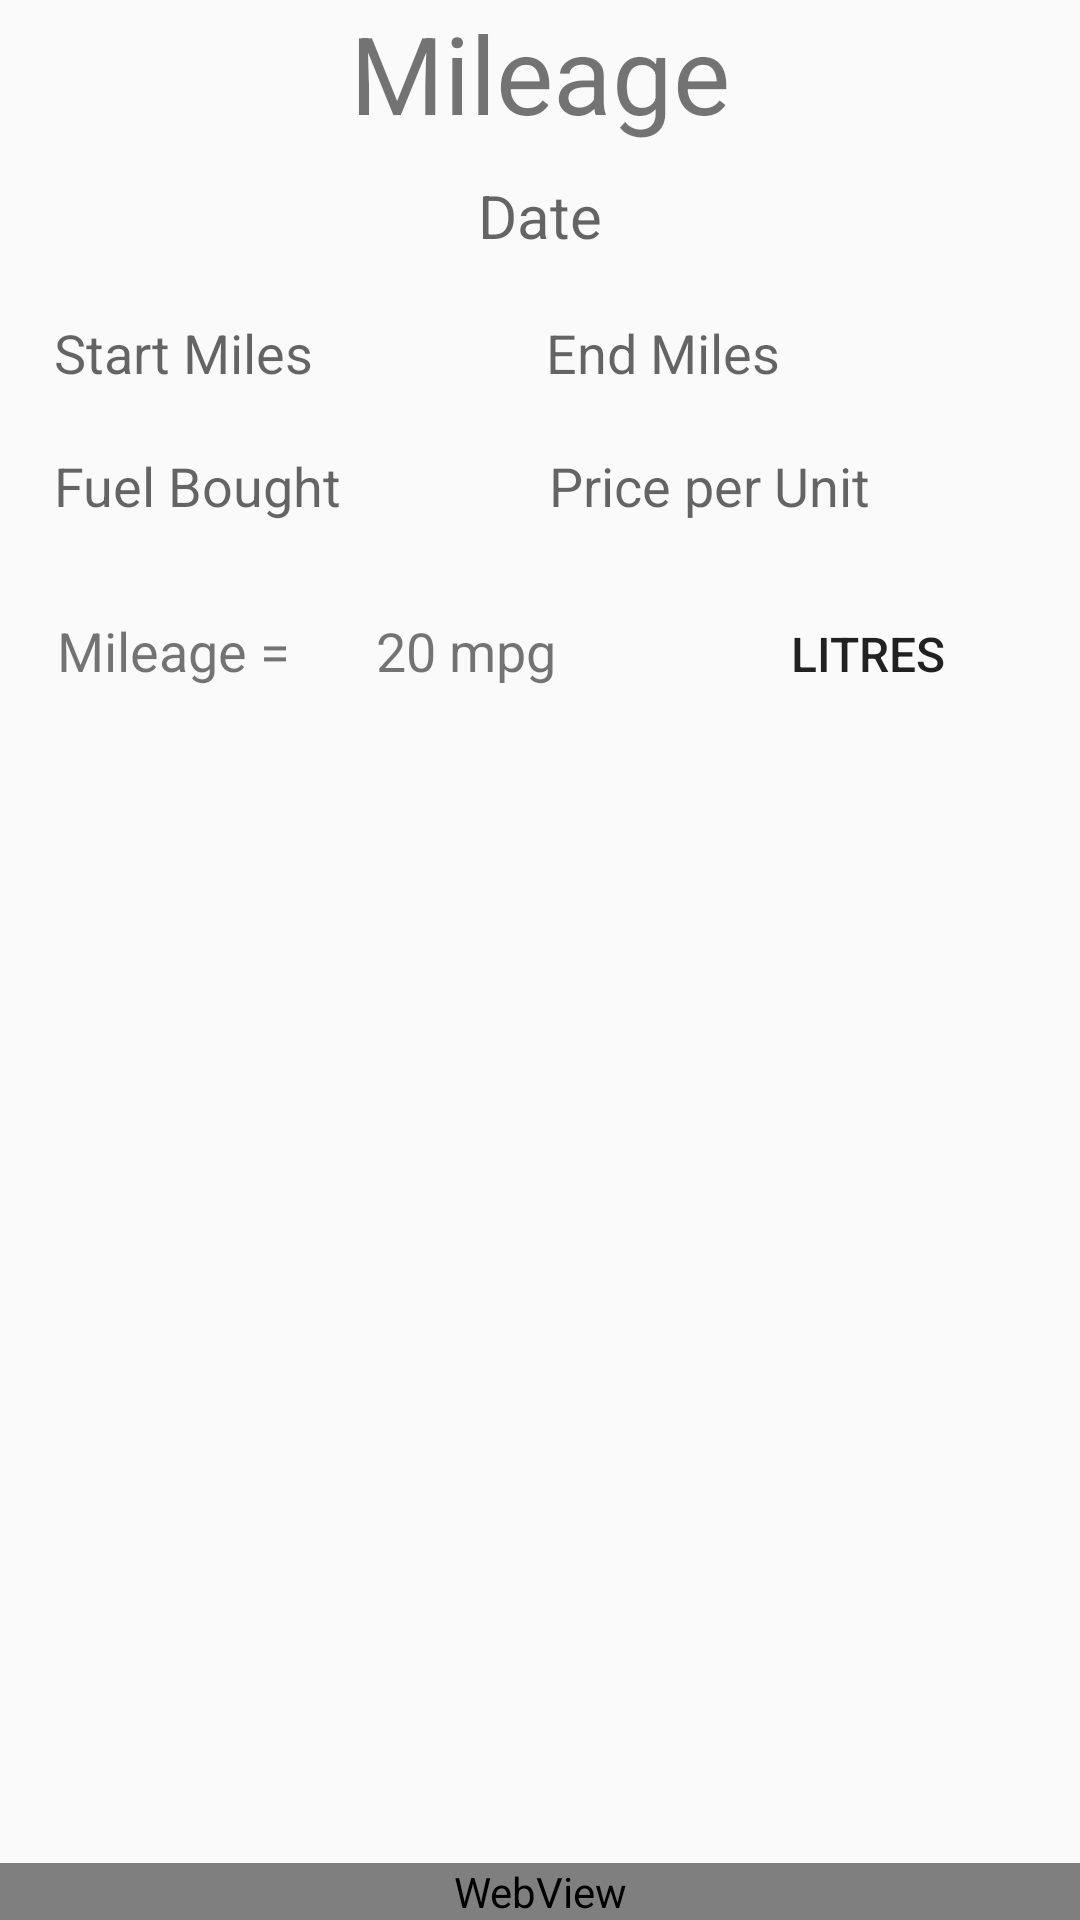

Reconstruct the res/layout file that produces this screen, plus the resources it refers to.
<!-- AndroidManifest.xml: application theme MileageTheme -->
<!-- res/layout/fragment_android_mileage.xml -->
<RelativeLayout
    xmlns:android="http://schemas.android.com/apk/res/android"
    xmlns:tools="http://schemas.android.com/tools"
    android:id="@+id/fragment_android_mileage"
    android:layout_width="match_parent"
    android:layout_height="match_parent"
    tools:context="layout.AndroidMileageFragment"
    android:layout_centerHorizontal="false"
    android:focusable="true"
    android:focusableInTouchMode="true">

    <TextView
        android:id="@+id/title"
        android:text="@string/title"
        android:layout_width="wrap_content"
        android:layout_height="wrap_content"
        android:layout_alignParentTop="true"
        android:layout_centerHorizontal="false"
        android:layout_centerInParent="true"
        android:textSize="36sp"        />

    <EditText
        android:id="@+id/editMileageDate"
        android:layout_width="match_parent"
        android:layout_height="wrap_content"
        android:inputType="date"
        android:layout_below="@id/title"
        android:hint="@string/date"
        android:layout_centerInParent="true"
        android:textSize="20sp"
        android:layout_marginLeft="@dimen/edit_text_margin_horizontal"
        android:layout_marginRight="@dimen/edit_text_margin_horizontal"
        android:ellipsize="start"
        android:gravity="center"
        android:background="@drawable/text_view_border"
        android:layout_marginTop="@dimen/row_margin_vertical"
        android:layout_marginBottom="@dimen/row_margin_vertical"/>

    <LinearLayout
        android:id="@+id/row_one"
        android:layout_width="match_parent"
        android:layout_height="wrap_content"
        android:layout_below="@id/editMileageDate"
        android:layout_marginTop="@dimen/row_margin_vertical"
        android:layout_marginBottom="@dimen/row_margin_vertical"
        android:layout_marginLeft="@dimen/activity_horizontal_margin"
        android:layout_marginRight="@dimen/activity_horizontal_margin">
        <EditText
            android:id="@+id/editStartMiles"
            android:layout_width="0dp"
            android:layout_height="wrap_content"
            android:inputType="numberDecimal"
            android:imeOptions="actionNext"
            android:maxLines="1"
            android:layout_weight="1"
            android:hint="@string/startMiles"
            android:background="@drawable/text_view_border"
            android:nextFocusDown="@+id/editEndMiles"
            android:layout_marginLeft="@dimen/text_view_margin_horizontal"
            android:layout_marginRight="@dimen/text_view_margin_horizontal"/>

        <EditText
            android:id="@+id/editEndMiles"
            android:layout_width="0dp"
            android:layout_height="wrap_content"
            android:inputType="numberDecimal"
            android:imeOptions="actionNext"
            android:maxLines="1"
            android:layout_weight="1"
            android:hint="@string/endMiles"
            android:background="@drawable/text_view_border"
            android:layout_marginLeft="@dimen/text_view_margin_horizontal"
            android:layout_marginRight="@dimen/text_view_margin_horizontal"/>
    </LinearLayout>

    <LinearLayout
        android:id="@+id/row_two"
        android:layout_width="match_parent"
        android:layout_height="wrap_content"
        android:layout_below="@id/row_one"
        android:layout_marginTop="@dimen/row_margin_vertical"
        android:layout_marginBottom="@dimen/row_margin_vertical"
        android:layout_marginLeft="@dimen/activity_horizontal_margin"
        android:layout_marginRight="@dimen/activity_horizontal_margin">
        <EditText
            android:id="@+id/editFuelBought"
            android:layout_width="0dp"
            android:layout_height="wrap_content"
            android:layout_weight="1"
            android:inputType="numberDecimal"
            android:imeOptions="actionNext"
            android:maxLines="1"
            android:hint="@string/fuelBought"
            android:background="@drawable/text_view_border"
            android:layout_marginLeft="@dimen/text_view_margin_horizontal"
            android:layout_marginRight="@dimen/text_view_margin_horizontal"/>

        <EditText
            android:id="@+id/editPriceUnit"
            android:layout_width="0dp"
            android:layout_height="wrap_content"
            android:layout_weight="1"
            android:inputType="numberDecimal"
            android:hint="@string/priceUnit"
            android:background="@drawable/text_view_border"
            android:nextFocusDown="@id/editStartMiles"
            android:layout_marginStart="@dimen/text_view_margin_horizontal"
            android:layout_marginLeft="@dimen/text_view_margin_horizontal"
            android:layout_marginRight="@dimen/text_view_margin_horizontal"/>
    </LinearLayout>

    <LinearLayout
        android:id="@+id/row_three"
        android:layout_width="match_parent"
        android:layout_height="wrap_content"
        android:layout_below="@id/row_two"
        android:layout_marginTop="@dimen/row_margin_vertical"
        android:layout_marginBottom="@dimen/row_margin_vertical"
        android:layout_marginLeft="@dimen/activity_horizontal_margin"
        android:layout_marginRight="@dimen/activity_horizontal_margin">
        <TextView
            android:id="@+id/textMileage"
            android:text="@string/mileageLabel"
            android:layout_width="0dp"
            android:layout_height="wrap_content"
            android:textSize="@dimen/text_size_medium"
            android:layout_weight="1"
            android:paddingStart="@dimen/text_view_padding_horizontal"
            android:paddingLeft="@dimen/text_view_padding_horizontal"
            android:paddingEnd="@dimen/text_view_padding_horizontal"
            android:paddingRight="@dimen/text_view_padding_horizontal"/>
            

        <TextView
            android:id="@+id/textMileageValue"
            android:layout_width="0dp"
            android:layout_height="wrap_content"
            android:layout_weight="1"
            android:gravity="start"
            android:textSize="@dimen/text_size_medium"
            android:text="@string/mileageValue"/>

        <ToggleButton
            android:id="@+id/toggleUnit"
            android:layout_width="0dp"
            android:layout_height="wrap_content"
            android:layout_weight="1"
            android:textSize="@dimen/text_size_minus_medium"
            android:textOff="@string/unitOff"
            android:textOn="@string/unitOn"
            android:background="@drawable/text_view_border"/>
    </LinearLayout>

    <WebView
        android:id="@+id/chart_web_view"
        android:layout_width="match_parent"
        android:layout_height="wrap_content"
        android:layout_alignParentBottom="true">
    </WebView>

</RelativeLayout>
<!-- resources referenced by this layout -->
<resources>
  <dimen name="activity_horizontal_margin">16dp</dimen>
  <dimen name="edit_text_margin_horizontal">64dp</dimen>
  <dimen name="row_margin_vertical">10dp</dimen>
  <dimen name="text_size_medium">18sp</dimen>
  <dimen name="text_size_minus_medium">16sp</dimen>
  <dimen name="text_view_margin_horizontal">2dp</dimen>
  <dimen name="text_view_padding_horizontal">3dp</dimen>
  <string name="date">Date</string>
  <string name="endMiles">End Miles</string>
  <string name="fuelBought">Fuel Bought</string>
  <string name="mileageLabel">Mileage = </string>
  <string name="mileageValue">20 mpg</string>
  <string name="priceUnit"> Price per Unit</string>
  <string name="startMiles">Start Miles</string>
  <string name="title">Mileage</string>
  <string name="unitOff">Litres</string>
  <string name="unitOn">Gallons</string>
  <style name="MileageTheme" parent="Theme.AppCompat.Light.NoActionBar">
          <item name="colorAccent">@color/mileage_accent_material_light</item>
      </style>
  <color name="mileage_accent_material_light">#81af80</color>
</resources>
